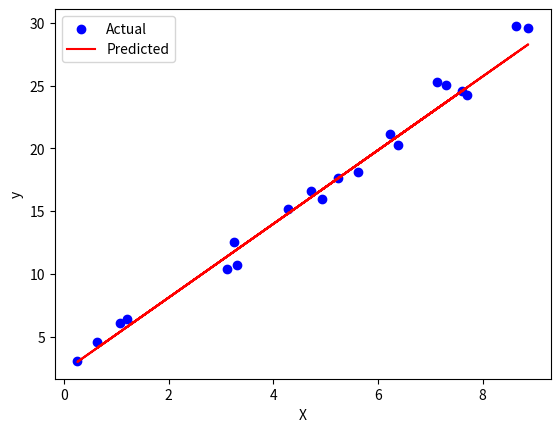

Recreate this plot in Python.
import numpy as np
import matplotlib.pyplot as plt
np.random.seed(42)
X = np.random.rand(100, 1) * 10
y = 3 * X + 2 + np.random.randn(100, 1)
X_train, X_test = X[:80], X[80:]
y_train, y_test = y[:80], y[80:]
X_train_bias = np.c_[np.ones((X_train.shape[0], 1)), X_train]
theta_best = np.linalg.inv(X_train_bias.T.dot(X_train_bias)).dot(X_train_bias.T).dot(y_train)
X_test_bias = np.c_[np.ones((X_test.shape[0], 1)), X_test]
y_pred = X_test_bias.dot(theta_best)
plt.scatter(X_test, y_test, color='blue', label='Actual')
plt.plot(X_test, y_pred, color='red', label='Predicted')
plt.xlabel('X')
plt.ylabel('y')
plt.legend()
plt.show()
